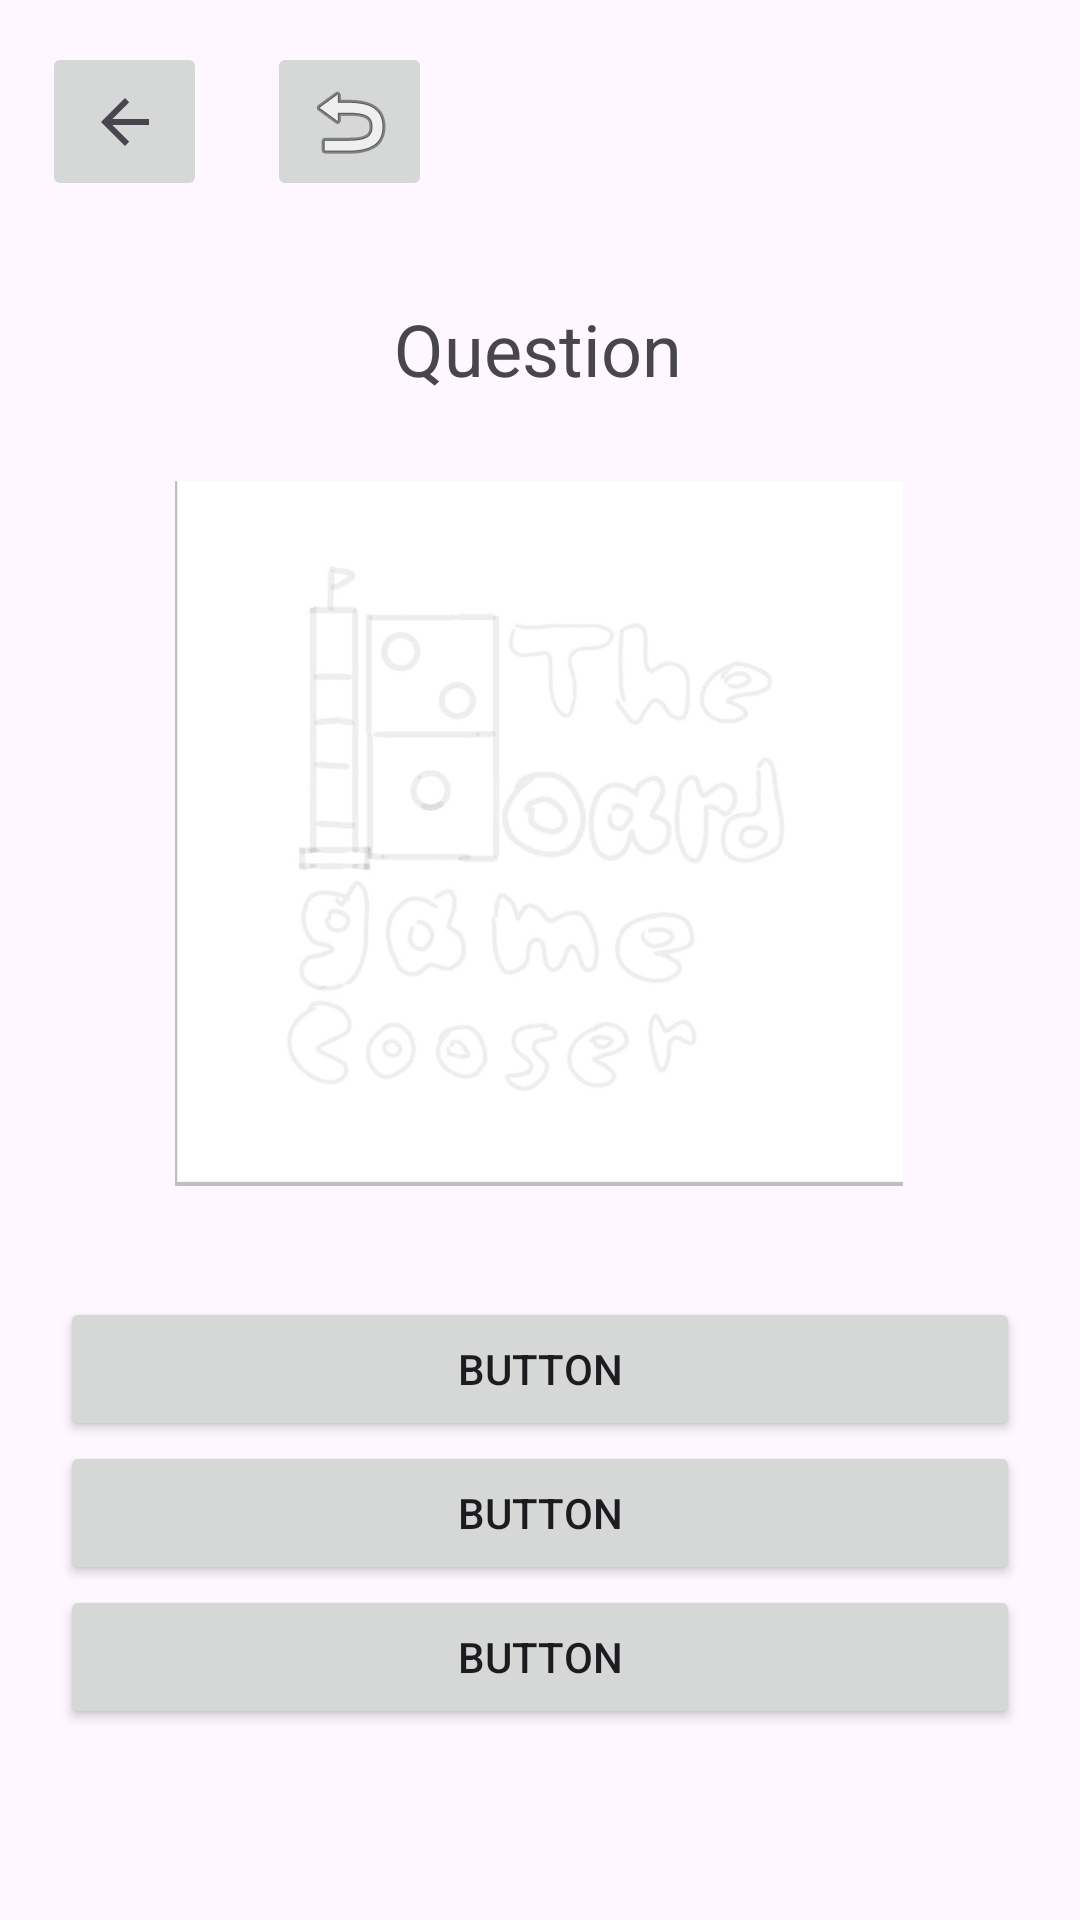

Reconstruct the res/layout file that produces this screen, plus the resources it refers to.
<!-- AndroidManifest.xml: activity theme Theme.ChBoardGame -->
<!-- res/layout/activity_questions.xml -->
<?xml version="1.0" encoding="utf-8"?>
<androidx.constraintlayout.widget.ConstraintLayout xmlns:android="http://schemas.android.com/apk/res/android"
    xmlns:app="http://schemas.android.com/apk/res-auto"
    xmlns:tools="http://schemas.android.com/tools"
    android:id="@+id/main"
    android:layout_width="match_parent"
    android:layout_height="match_parent"
    tools:context=".QuestionsActivity">

    <TextView
        android:id="@+id/topic"
        android:layout_width="wrap_content"
        android:layout_height="wrap_content"
        android:layout_marginTop="100dp"
        android:text="Question"
        android:textSize="24sp"
        app:layout_constraintEnd_toEndOf="parent"
        app:layout_constraintHorizontal_bias="0.498"
        app:layout_constraintStart_toStartOf="parent"
        app:layout_constraintTop_toTopOf="parent" />

    <LinearLayout
        android:layout_width="match_parent"
        android:layout_height="wrap_content"
        android:layout_marginTop="300dp"
        android:orientation="vertical"
        app:layout_constraintEnd_toEndOf="parent"
        app:layout_constraintHorizontal_bias="0.0"
        app:layout_constraintStart_toStartOf="parent"
        app:layout_constraintTop_toBottomOf="@+id/topic">

        <Button
            android:id="@+id/button1"
            android:layout_width="match_parent"
            android:layout_height="wrap_content"
            android:layout_marginStart="20dp"
            android:layout_marginEnd="20dp"
            android:enabled="true"
            android:text="Button" />

        <Button
            android:id="@+id/button2"
            android:layout_width="match_parent"
            android:layout_height="wrap_content"
            android:layout_marginStart="20dp"
            android:layout_marginEnd="20dp"
            android:enabled="true"
            android:text="Button" />

        <Button
            android:id="@+id/button3"
            android:layout_width="match_parent"
            android:layout_height="wrap_content"
            android:layout_marginStart="20dp"
            android:layout_marginEnd="20dp"
            android:enabled="true"
            android:text="Button" />
    </LinearLayout>

    <ImageView
        android:id="@+id/mainImage"
        android:layout_width="258dp"
        android:layout_height="235dp"
        android:layout_marginTop="28dp"
        app:layout_constraintEnd_toEndOf="parent"
        app:layout_constraintHorizontal_bias="0.496"
        app:layout_constraintStart_toStartOf="parent"
        app:layout_constraintTop_toBottomOf="@+id/topic"
        app:srcCompat="@drawable/cbg" />

    <ImageButton
        android:id="@+id/priveouseQuestion"
        android:layout_width="55dp"
        android:layout_height="53dp"
        android:layout_marginStart="14dp"
        android:layout_marginTop="14dp"
        android:contentDescription="@string/previous"
        app:layout_constraintStart_toStartOf="parent"
        app:layout_constraintTop_toTopOf="parent"
        app:srcCompat="?attr/homeAsUpIndicator" />

    <ImageButton
        android:id="@+id/mainMenuReverse"
        android:layout_width="55dp"
        android:layout_height="53dp"
        android:layout_marginStart="20dp"
        android:layout_marginTop="14dp"
        android:contentDescription="@string/previous"
        app:layout_constraintStart_toEndOf="@+id/priveouseQuestion"
        app:layout_constraintTop_toTopOf="parent"
        app:srcCompat="@android:drawable/ic_menu_revert" />


</androidx.constraintlayout.widget.ConstraintLayout>
<!-- resources referenced by this layout -->
<resources>
  <!-- drawable cbg: jpeg bitmap (drawable, 27647 bytes) -->
  <string name="previous">Previous</string>
  <style name="Theme.ChBoardGame" parent="Base.Theme.ChBoardGame" />
  <style name="Base.Theme.ChBoardGame" parent="Theme.Material3.DayNight.NoActionBar">
          
          
      </style>
</resources>
